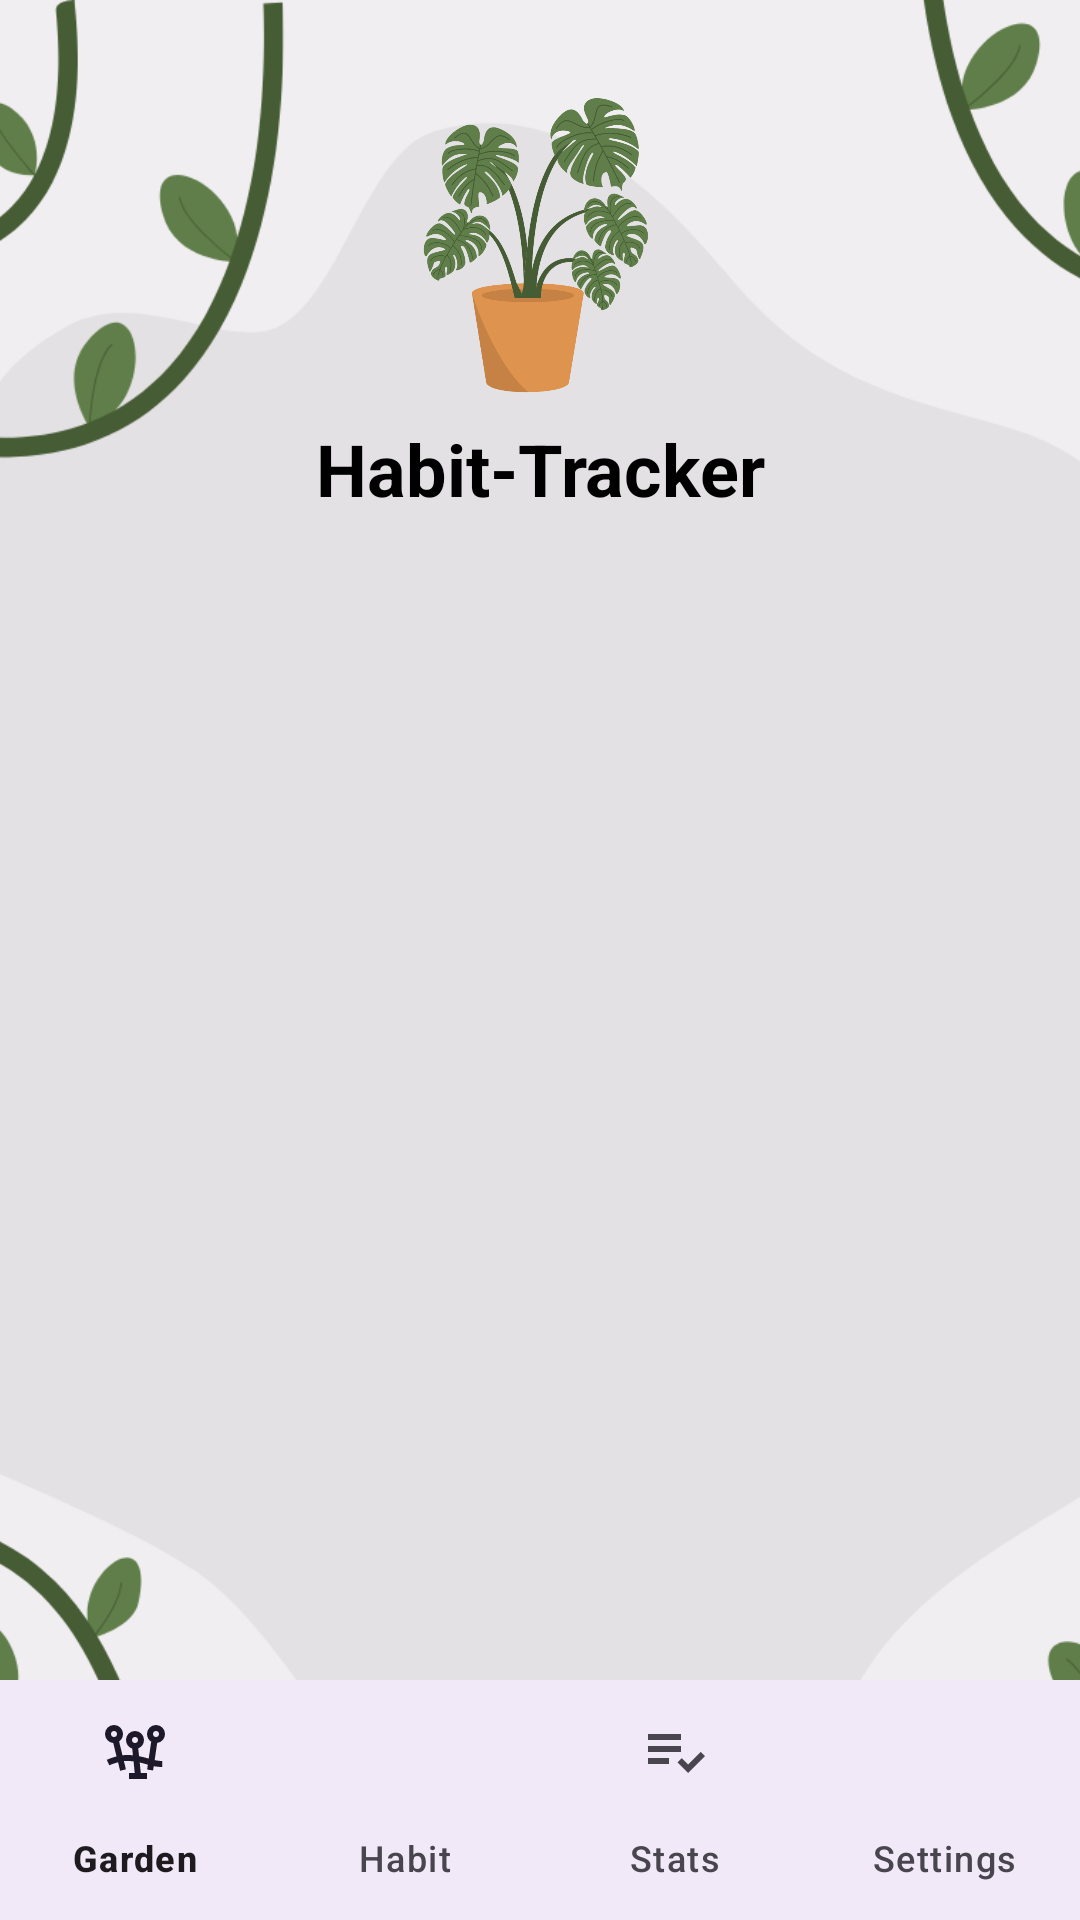

Produce the Android XML layout that renders to this screen, including the resource entries it uses.
<!-- AndroidManifest.xml: application theme Theme.Habittracker3 -->
<!-- res/layout/activity_home.xml -->
<androidx.constraintlayout.widget.ConstraintLayout
    xmlns:android="http://schemas.android.com/apk/res/android"
    xmlns:app="http://schemas.android.com/apk/res-auto"
    xmlns:tools="http://schemas.android.com/tools"
    android:id="@+id/main"
    android:layout_width="match_parent"
    android:layout_height="match_parent"
    tools:context=".HomeActivity">

    
    <ImageView
        android:id="@+id/bgImage"
        android:layout_width="0dp"
        android:layout_height="0dp"
        android:contentDescription="Background Image"
        android:scaleType="centerCrop"
        android:src="@drawable/bg_image"
        app:layout_constraintTop_toTopOf="parent"
        app:layout_constraintBottom_toBottomOf="parent"
        app:layout_constraintStart_toStartOf="parent"
        app:layout_constraintEnd_toEndOf="parent" />

    
    <ImageView
        android:id="@+id/logoImage"
        android:layout_width="100dp"
        android:layout_height="100dp"
        android:layout_marginTop="32dp"
        android:contentDescription="App Logo"
        android:scaleType="centerInside"
        android:src="@drawable/plant"
        app:layout_constraintTop_toTopOf="parent"
        app:layout_constraintStart_toStartOf="parent"
        app:layout_constraintEnd_toEndOf="parent" />

    
    <TextView
        android:id="@+id/textViewHeader"
        android:layout_width="wrap_content"
        android:layout_height="wrap_content"
        android:layout_marginTop="8dp"
        android:text="Habit-Tracker"
        android:textColor="#000000"
        android:textSize="24sp"
        android:textStyle="bold"
        app:layout_constraintTop_toBottomOf="@id/logoImage"
        app:layout_constraintStart_toStartOf="parent"
        app:layout_constraintEnd_toEndOf="parent" />

    

    
    <FrameLayout
        android:id="@+id/fragmentContainer"
        android:layout_width="0dp"
        android:layout_height="0dp"
        app:layout_constraintBottom_toTopOf="@id/bottom_nav"
        app:layout_constraintEnd_toEndOf="parent"
        app:layout_constraintHorizontal_bias="0.0"
        app:layout_constraintStart_toStartOf="parent"
        app:layout_constraintTop_toBottomOf="@id/textViewHeader"
        app:layout_constraintVertical_bias="0.0" />

    <com.google.android.material.bottomnavigation.BottomNavigationView
        android:id="@+id/bottom_nav"
        android:layout_width="0dp"
        android:layout_height="wrap_content"
        android:background="?android:attr/windowBackground"
        app:menu="@menu/bottom_nav_menu"
        app:layout_constraintBottom_toBottomOf="parent"
        app:layout_constraintStart_toStartOf="parent"
        app:layout_constraintEnd_toEndOf="parent"
        app:labelVisibilityMode="labeled" />

</androidx.constraintlayout.widget.ConstraintLayout>
<!-- resources referenced by this layout -->
<resources>
  <!-- drawable bg_image: png bitmap (drawable, 94282 bytes) -->
  <!-- drawable plant: png bitmap (drawable, 200881 bytes) -->
  <style name="Theme.Habittracker3" parent="Base.Theme.Habittracker3" />
  <style name="Base.Theme.Habittracker3" parent="Theme.Material3.DayNight.NoActionBar">
          
          
      </style>
</resources>
